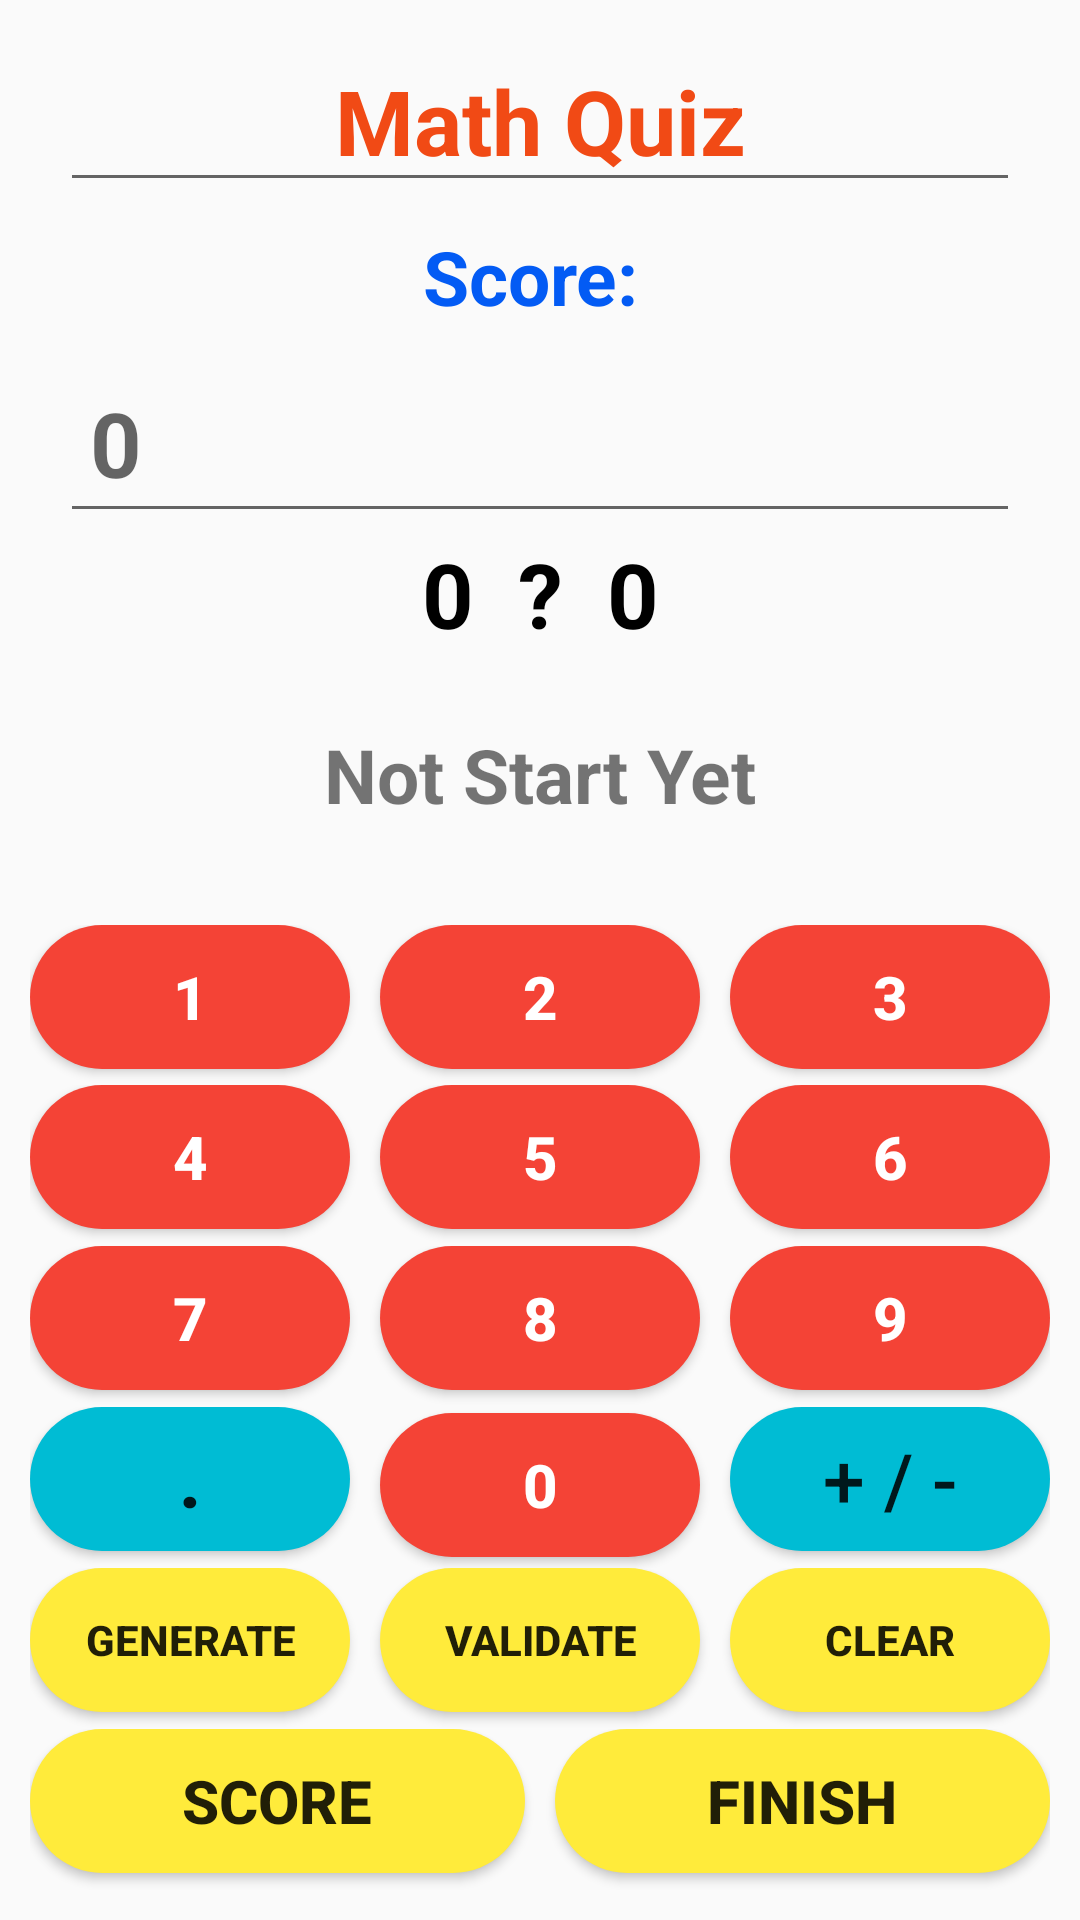

This screen was rendered from an Android layout file. Write that file and the resources it references.
<!-- AndroidManifest.xml: application theme Theme.Chunhui_Math_Quiz -->
<!-- res/layout/activity_main.xml -->
<?xml version="1.0" encoding="utf-8"?>
<LinearLayout
    xmlns:android="http://schemas.android.com/apk/res/android"
    xmlns:tools="http://schemas.android.com/tools"
    android:layout_width="match_parent"
    android:layout_height="match_parent"
    tools:context=".MainActivity"
    android:layout_margin="10dp"
    android:orientation="vertical"
    android:background="@drawable/bg2">
    <EditText
        android:id="@+id/registerTextView"
        android:layout_width="match_parent"
        android:layout_height="wrap_content"
        android:gravity="center"
        android:layout_marginStart="20dp"
        android:layout_marginEnd="20dp"
        android:layout_marginTop="10dp"
        android:text="Math Quiz"
        android:textSize="30sp"
        android:textStyle="bold"
        android:textColor="#F14A15"/>
    <TextView
        android:id="@+id/scoreDisplay"
        android:layout_width="match_parent"
        android:layout_height="50dp"
        android:gravity="center"
        android:text="Score: "
        android:textColor="#035BF4"
        android:textStyle="bold"
        android:textSize="25sp"/>
    <EditText
        android:id="@+id/answerType"
        android:layout_width="match_parent"
        android:layout_height="wrap_content"
        android:hint="0"
        android:textColor="@color/black"
        android:textSize="30sp"
        android:textStyle="bold"
        android:layout_marginStart="20dp"
        android:layout_marginEnd="20dp"
        android:padding="10dp"
        android:inputType="number"/>
    <TextView
        android:id="@+id/questionTextView"
        android:layout_width="match_parent"
        android:layout_height="wrap_content"
        android:text="0  ?  0"
        android:textSize="30sp"
        android:gravity="center"
        android:textColor="@color/black"
        android:textStyle="bold"/>

    <TextView
        android:id="@+id/validateTheAnswer"
        android:layout_width="match_parent"
        android:layout_height="0dp"
        android:layout_weight="0.5"
        android:gravity="center"
        android:text="Not Start Yet"
        android:textSize="25sp"
        android:textStyle="bold" />

    <LinearLayout
        android:layout_width="match_parent"
        android:layout_height="0dp"
        android:layout_weight="2"
        android:orientation="vertical"
        android:layout_margin="10dp">
        <LinearLayout
            android:layout_width="match_parent"
            android:layout_height="0dp"
            android:layout_weight="1"
            android:orientation="horizontal">
            <Button
                android:id="@+id/one"
                android:layout_width="0dp"
                android:layout_height="wrap_content"
                android:layout_weight="1"
                android:text="1"
                android:textSize="20sp"
                android:textStyle="bold"
                android:layout_marginEnd="10dp"
                android:textColor="@color/white"
                android:background="@drawable/btn_border"
                android:onClick="onClick"/>
            <Button
                android:id="@+id/two"
                android:layout_width="0dp"
                android:layout_height="wrap_content"
                android:layout_weight="1"
                android:text="2"
                android:textStyle="bold"
                android:textSize="20sp"
                android:layout_marginEnd="10dp"
                android:textColor="@color/white"
                android:background="@drawable/btn_border"
                android:onClick="onClick"/>
            <Button
                android:id="@+id/three"
                android:layout_width="0dp"
                android:layout_height="wrap_content"
                android:layout_weight="1"
                android:textSize="20sp"
                android:text="3"
                android:textStyle="bold"
                android:textColor="@color/white"
                android:background="@drawable/btn_border"
                android:onClick="onClick"/>
        </LinearLayout>
        <LinearLayout
            android:layout_width="match_parent"
            android:layout_height="0dp"
            android:layout_weight="1"
            android:orientation="horizontal">
            <Button
                android:id="@+id/four"
                android:layout_width="0dp"
                android:layout_height="wrap_content"
                android:layout_weight="1"
                android:textSize="20sp"
                android:text="4"
                android:textStyle="bold"
                android:layout_marginEnd="10dp"
                android:textColor="@color/white"
                android:background="@drawable/btn_border"
                android:onClick="onClick"/>
            <Button
                android:id="@+id/five"
                android:layout_width="0dp"
                android:layout_height="wrap_content"
                android:layout_weight="1"
                android:textSize="20sp"
                android:text="5"
                android:textColor="@color/white"
                android:textStyle="bold"
                android:layout_marginEnd="10dp"
                android:background="@drawable/btn_border"
                android:onClick="onClick"/>
            <Button
                android:id="@+id/six"
                android:layout_width="0dp"
                android:layout_height="wrap_content"
                android:layout_weight="1"
                android:text="6"
                android:textStyle="bold"
                android:textSize="20sp"
                android:textColor="@color/white"
                android:background="@drawable/btn_border"
                android:onClick="onClick"/>
        </LinearLayout>
        <LinearLayout
            android:layout_width="match_parent"
            android:layout_height="0dp"
            android:layout_weight="1"
            android:orientation="horizontal">
            <Button
                android:id="@+id/seven"
                android:layout_width="0dp"
                android:layout_height="wrap_content"
                android:layout_weight="1"
                android:text="7"
                android:textSize="20sp"
                android:textStyle="bold"
                android:layout_marginEnd="10dp"
                android:textColor="@color/white"
                android:background="@drawable/btn_border"
                android:onClick="onClick"/>
            <Button
                android:id="@+id/eight"
                android:layout_width="0dp"
                android:layout_height="wrap_content"
                android:layout_weight="1"
                android:text="8"
                android:textStyle="bold"
                android:textSize="20sp"
                android:background="@drawable/btn_border"
                android:layout_marginEnd="10dp"
                android:textColor="@color/white"
                android:onClick="onClick"/>
            <Button
                android:id="@+id/nine"
                android:layout_width="0dp"
                android:layout_height="wrap_content"
                android:layout_weight="1"
                android:text="9"
                android:textStyle="bold"
                android:textSize="20sp"
                android:background="@drawable/btn_border"
                android:textColor="@color/white"
                android:onClick="onClick"/>
        </LinearLayout>
        <LinearLayout
            android:layout_width="match_parent"
            android:layout_height="0dp"
            android:layout_weight="1"
            android:orientation="horizontal">
            <Button
                android:id="@+id/decimal"
                android:layout_width="0dp"
                android:layout_height="wrap_content"
                android:layout_weight="1"
                android:text="."
                android:textSize="25sp"
                android:textStyle="bold"
                android:background="@drawable/btn_other"
                android:layout_marginEnd="10dp"
                android:onClick="onClick"/>

            <Button
                android:id="@+id/zero"
                android:layout_width="0dp"
                android:layout_height="wrap_content"
                android:layout_marginEnd="10dp"
                android:layout_weight="1"
                android:background="@drawable/btn_border"
                android:onClick="onClick"
                android:text="0"
                android:textColor="@color/white"
                android:textSize="20sp"
                android:textStyle="bold" />

            <Button
                android:id="@+id/positionOrNegative"
                android:layout_width="0dp"
                android:layout_height="wrap_content"
                android:layout_weight="1"
                android:text="+ / -"
                android:textSize="25sp"
                android:background="@drawable/btn_other"
                android:onClick="onClick"/>
        </LinearLayout>
        <LinearLayout
            android:layout_width="match_parent"
            android:layout_height="0dp"
            android:layout_weight="1"
            android:orientation="horizontal">
            <Button
                android:id="@+id/generate"
                android:layout_width="0dp"
                android:layout_height="wrap_content"
                android:layout_weight="1"
                android:text="Generate"
                android:background="@drawable/button_function"
                android:layout_marginEnd="10dp"
                android:textStyle="bold"
                android:onClick="onClick"/>
            <Button
                android:id="@+id/validation"
                android:layout_width="0dp"
                android:layout_height="wrap_content"
                android:layout_weight="1"
                android:text="Validate"
                android:background="@drawable/button_function"
                android:layout_marginEnd="10dp"
                android:textStyle="bold"
                android:onClick="onClick"/>
            <Button
                android:id="@+id/clear"
                android:layout_width="0dp"
                android:layout_height="wrap_content"
                android:layout_weight="1"
                android:text="clear"
                android:textStyle="bold"
                android:background="@drawable/button_function"
                android:onClick="onClick"/>
        </LinearLayout>
        <LinearLayout
            android:layout_width="match_parent"
            android:layout_height="0dp"
            android:layout_weight="1"
            android:orientation="horizontal">
            <Button
                android:id="@+id/score"
                android:layout_width="0dp"
                android:layout_height="wrap_content"
                android:layout_weight="1"
                android:text="Score"
                android:textSize="20sp"
                android:layout_marginEnd="10dp"
                android:background="@drawable/button_function"
                android:textStyle="bold"
                android:onClick="onClick"/>
            <Button
                android:id="@+id/finish"
                android:layout_width="0dp"
                android:layout_height="wrap_content"
                android:layout_weight="1"
                android:text="finish"
                android:textSize="20sp"
                android:textStyle="bold"
                android:background="@drawable/button_function"
                android:onClick="onClick"/>
        </LinearLayout>
    </LinearLayout>
</LinearLayout>
<!-- resources referenced by this layout -->
<resources>
  <!-- drawable btn_border (drawable) -->
  <?xml version="1.0" encoding="utf-8"?>
  <shape xmlns:android="http://schemas.android.com/apk/res/android"
      android:shape="rectangle">
      <solid android:color="#F44336"/>
      <corners
          android:radius="105dip"
          android:top="12dp"
          android:left="63dp"
          android:right="63dp"
          android:bottom="12dp" />
      
  </shape>
  <!-- drawable btn_other (drawable) -->
  <?xml version="1.0" encoding="utf-8"?>
  <shape xmlns:android="http://schemas.android.com/apk/res/android"
      android:shape="rectangle">
      <solid android:color="#00BCD4"/>
      <corners
          android:radius="105dip"
          android:top="12dp"
          android:left="63dp"
          android:right="63dp"
          android:bottom="12dp" />
      
  </shape>
  <!-- drawable button_function (drawable) -->
  <?xml version="1.0" encoding="utf-8"?>
  <shape xmlns:android="http://schemas.android.com/apk/res/android"
      android:shape="rectangle">
      <solid android:color="#FFEB3B"/>
      <corners
          android:radius="105dip"
          android:top="12dp"
          android:left="63dp"
          android:right="63dp"
          android:bottom="12dp" />
      
  </shape>
  <style name="Theme.Chunhui_Math_Quiz" parent="Theme.MaterialComponents.DayNight.DarkActionBar.Bridge">
          
          <item name="colorPrimary">@color/purple_500</item>
          <item name="colorPrimaryVariant">@color/purple_700</item>
          <item name="colorOnPrimary">@color/white</item>
          
          <item name="colorSecondary">@color/teal_200</item>
          <item name="colorSecondaryVariant">@color/teal_700</item>
          <item name="colorOnSecondary">@color/black</item>
          
          <item name="android:statusBarColor" tools:targetApi="l">?attr/colorPrimaryVariant</item>
          
      </style>
  <!-- not gathered from this repository: default colours our renderer supplied (Android Studio template values) -->
  <color name="purple_500">#FF6200EE</color>
  <color name="purple_700">#FF3700B3</color>
  <color name="teal_200">#FF03DAC5</color>
  <color name="teal_700">#FF018786</color>
  <color name="black">#FF000000</color>
  <color name="white">#FFFFFFFF</color>
</resources>
